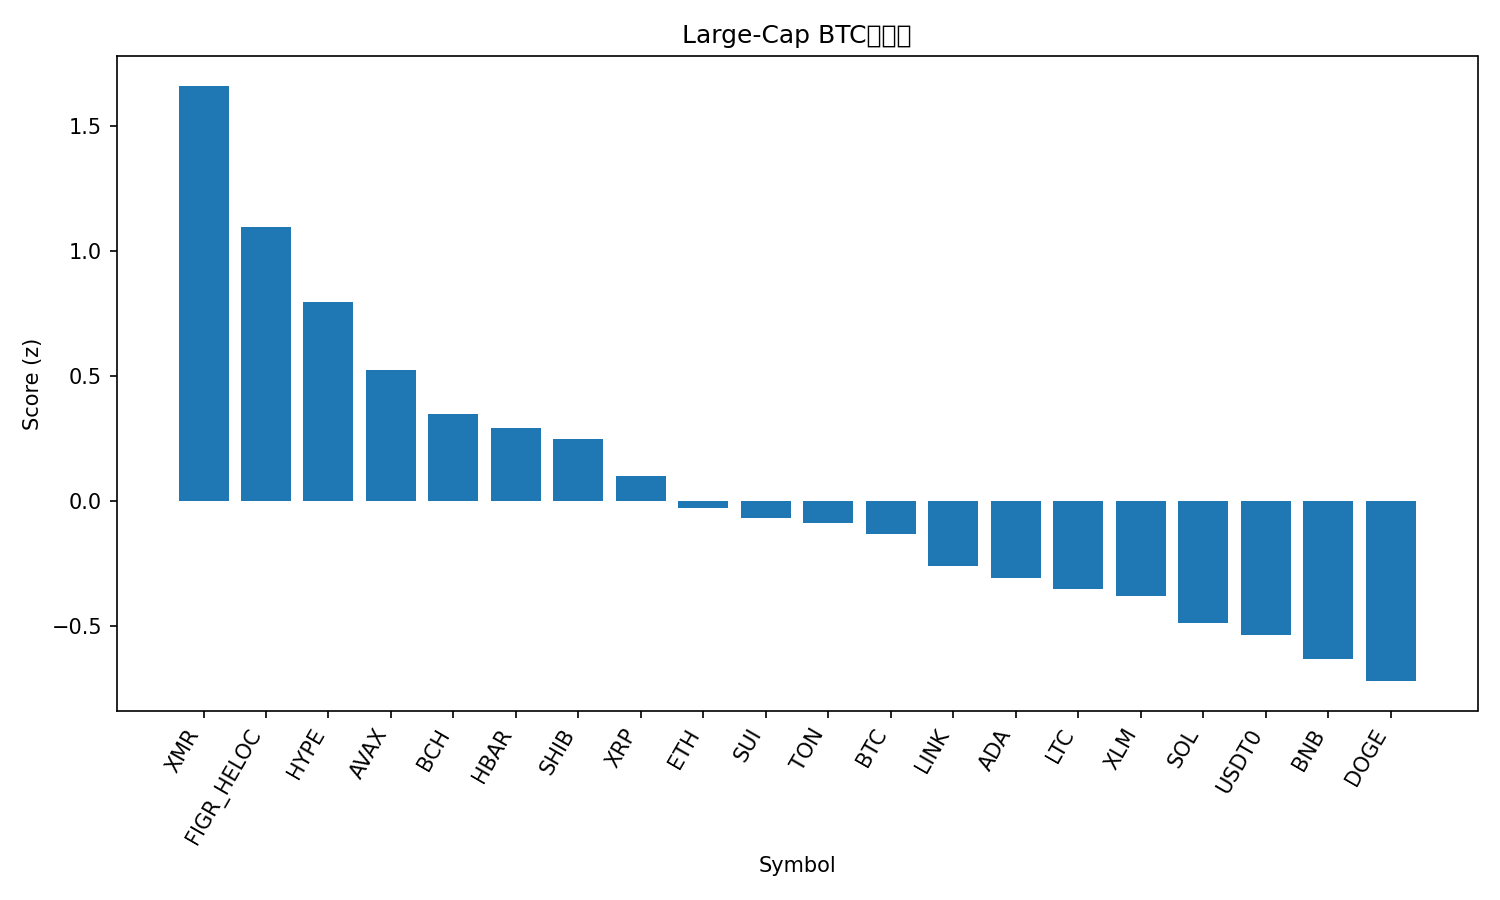

The data file committed next to this chart (first rows):
rank, name, symbol, price_btc, price_usd, pct_1h_btc, pct_24h_btc, pct_7d_btc, market_cap_rank, market_cap_usd, volume_usd, score
1, Monero, XMR, 0.003037, 338.6, 0.5675, 3.59, 4.948, 32, 6244110534, 146844391, 1.661
2, Figure Heloc, FIGR_HELOC, 8.97e-06, 1.0, -0.08695, 99.49, -3.783, 15, 13235691013, 1500, 1.094
3, Hyperliquid, HYPE, 0.0003931, 43.85, 0.1347, 9.468, 14.63, 17, 11852758483, 422824038, 0.7968
4, Avalanche, AVAX, 0.0001754, 19.56, 0.3141, 0.842, -7.117, 26, 8341330318, 266146778, 0.5237
5, Bitcoin Cash, BCH, 0.004587, 511.5, 0.1183, 1.16, 5.774, 21, 10206437517, 302843682, 0.3473
6, Hedera, HBAR, 1.55e-06, 0.1726, 0.1549, 1.045, 0.4596, 30, 7329384020, 115912455, 0.2921
7, Shiba Inu, SHIB, 9.1126e-11, 1.016e-05, 0.1695, -0.3185, -1.659, 34, 5982969826, 93585569, 0.2485
8, XRP, XRP, 2.343e-05, 2.61, 0.01878, 1.783, 6.316, 4, 156723101757, 3057625261, 0.09928
9, Ethereum, ETH, 0.03536, 3943, 0.06782, 0.2266, -2.911, 2, 475654534268, 11168693543, -0.02896
10, Sui, SUI, 2.265e-05, 2.53, 0.06996, -0.009041, -2.823, 22, 9160957971, 530879616, -0.06683
11, Toncoin, TON, 1.927e-05, 2.15, 0.07957, -0.3105, -4.283, 35, 5413972000, 73466758, -0.08966
12, Bitcoin, BTC, 1.0, 111509, 0.0, 0.0, 0.0, 1, 2223265021442, 23038273822, -0.1314
13, Chainlink, LINK, 0.0001596, 17.8, -0.03858, -0.8994, 1.588, 16, 12403460268, 900477203, -0.2621
14, Cardano, ADA, 5.84e-06, 0.6516, -0.026, -0.8064, -1.225, 11, 23776890402, 690334868, -0.309
15, Litecoin, LTC, 0.0008673, 96.73, -0.06923, 0.3507, 0.8833, 29, 7395669886, 288571887, -0.3538
16, Stellar, XLM, 2.9e-06, 0.3238, -0.05945, 0.6477, -1.135, 20, 10360108807, 141116541, -0.3815
17, Solana, SOL, 0.001733, 193.3, -0.09946, -0.6688, -0.4897, 6, 106180801160, 2997259559, -0.4862
18, USDT0, USDT0, 8.97e-06, 1.0, -0.0793, -0.2797, -3.834, 31, 7138248389, 162846068, -0.5345
19, BNB, BNB, 0.01003, 1119, -0.1418, -0.08014, -1.329, 5, 155637823515, 1104388592, -0.6328
20, Dogecoin, DOGE, 1.75e-06, 0.1954, -0.1612, -1.951, -1.301, 9, 29589929299, 789604849, -0.7205
21, TRON, TRX, 2.64e-06, 0.2946, -0.2243, -0.1554, -9.761, 10, 27891489505, 659991926, -1.126
